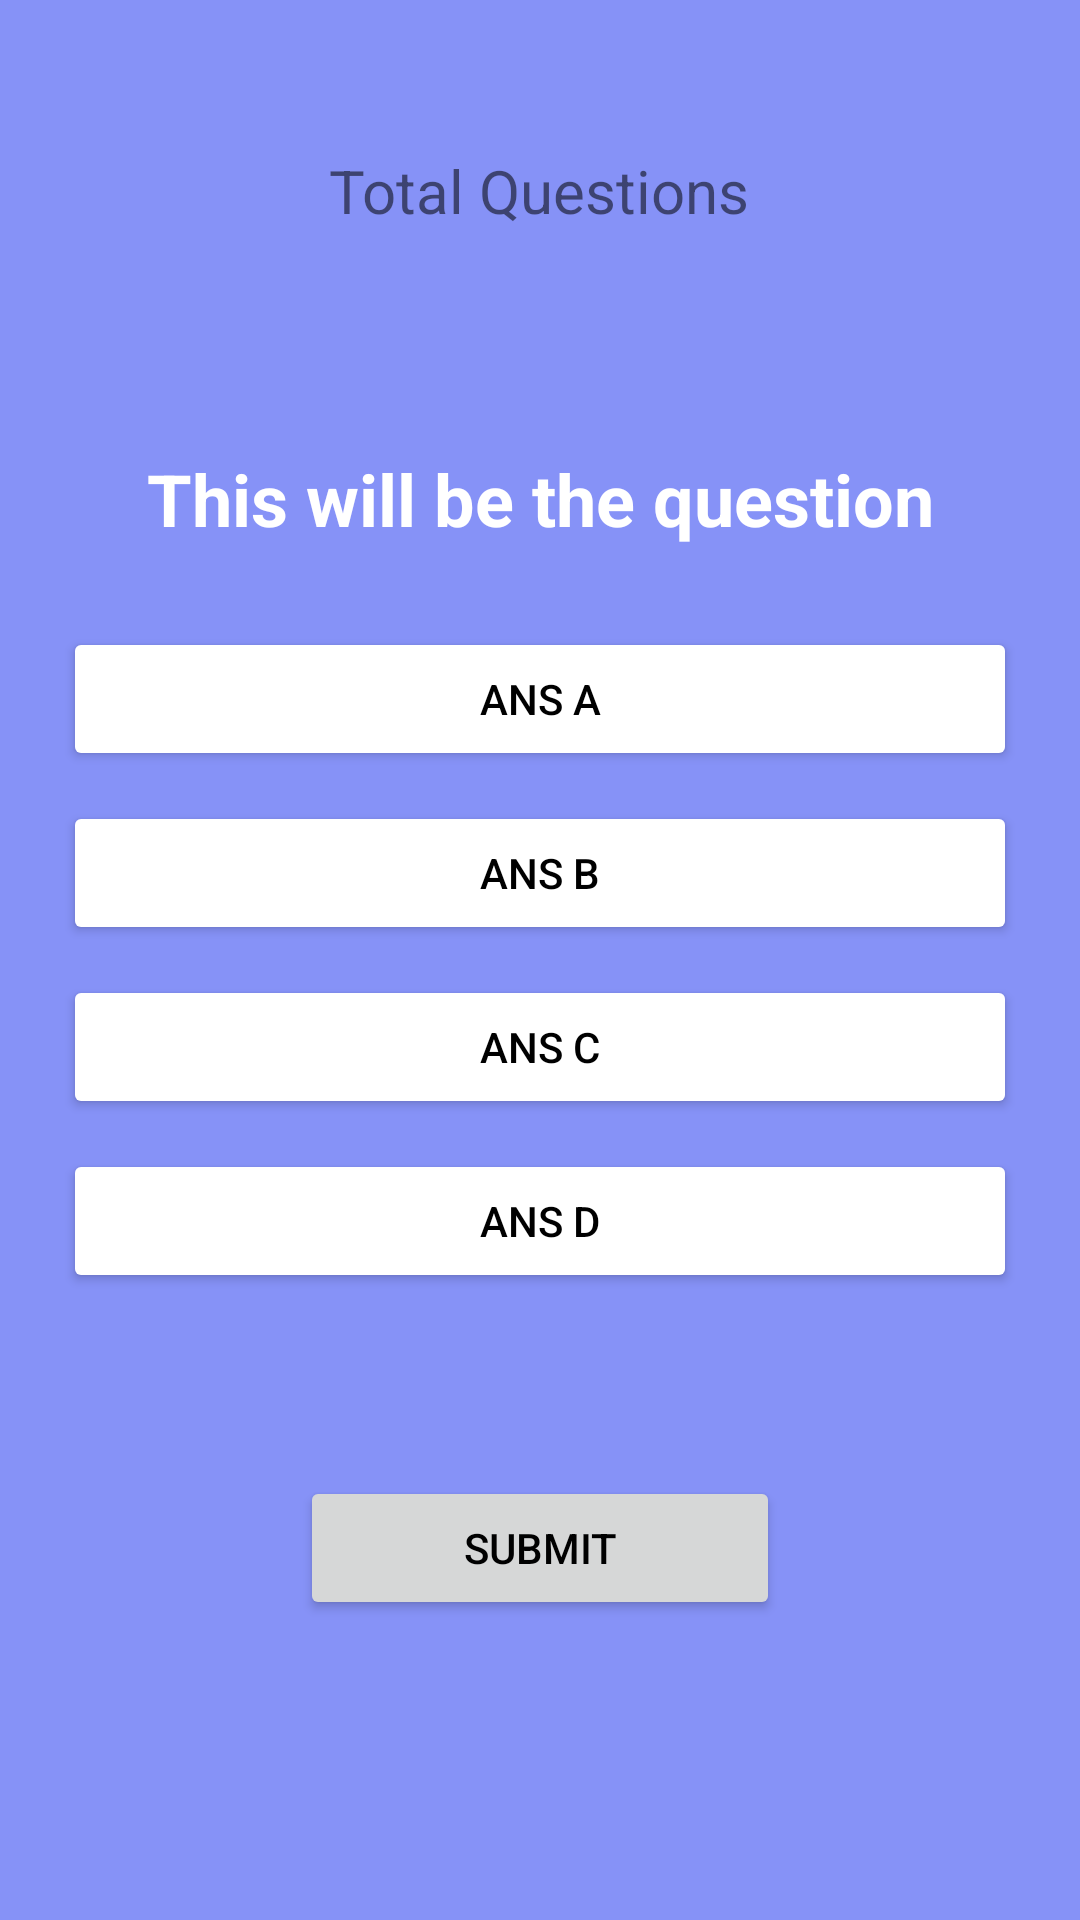

Reconstruct the res/layout file that produces this screen, plus the resources it refers to.
<!-- AndroidManifest.xml: application theme Theme.AndroiDev -->
<!-- res/layout/fragment_quiz.xml -->
<?xml version="1.0" encoding="utf-8"?>
<FrameLayout xmlns:android="http://schemas.android.com/apk/res/android"
    xmlns:tools="http://schemas.android.com/tools"
    android:layout_width="match_parent"
    android:layout_height="match_parent"
    android:background="@color/lavendor"
    tools:context=".QuizFragment">

    
    <TextView
        android:id="@+id/total_question"
        android:layout_width="wrap_content"
        android:layout_height="wrap_content"
        android:text="Total Questions"
        android:layout_gravity="top|center_horizontal"
        android:layout_marginTop="50dp"
        android:textSize="20sp" />

    

    
    <TextView
        android:id="@+id/question"
        android:layout_width="match_parent"
        android:layout_height="wrap_content"
        android:layout_marginTop="150dp"
        android:text="This will be the question"
        android:textAlignment="center"
        android:textColor="@color/white"
        android:textSize="24sp"
        android:textStyle="bold" />

    <LinearLayout
        android:id="@+id/choices_layout"
        android:layout_width="match_parent"
        android:layout_height="wrap_content"
        android:layout_gravity="center"
        android:orientation="vertical"
        android:layout_margin="16dp">

        
        <Button
            android:id="@+id/ans_A"
            android:layout_width="match_parent"
            android:layout_height="wrap_content"
            android:layout_margin="5dp"
            android:backgroundTint="@color/white"
            android:text="Ans A"
            android:textColor="@color/black" />

        <Button
            android:id="@+id/ans_B"
            android:layout_width="match_parent"
            android:layout_height="wrap_content"
            android:layout_margin="5dp"
            android:backgroundTint="@color/white"
            android:text="Ans B"
            android:textColor="@color/black" />

        <Button
            android:id="@+id/ans_C"
            android:layout_width="match_parent"
            android:layout_height="wrap_content"
            android:layout_margin="5dp"
            android:backgroundTint="@color/white"
            android:text="Ans C"
            android:textColor="@color/black" />

        <Button
            android:id="@+id/ans_D"
            android:layout_width="match_parent"
            android:layout_height="wrap_content"
            android:layout_margin="5dp"
            android:backgroundTint="@color/white"
            android:text="Ans D"
            android:textColor="@color/black" />
    </LinearLayout>

    
    <Button
        android:id="@+id/submit_btn"
        android:layout_width="match_parent"
        android:layout_height="wrap_content"
        android:text="Submit"
        android:layout_gravity="bottom"
        android:layout_margin="100dp"
        android:textColor="@color/black" />

</FrameLayout>
<!-- resources referenced by this layout -->
<resources>
  <color name="black">#FF000000</color>
  <color name="lavendor">#8692f7</color>
  <color name="white">#FFFFFFFF</color>
  <style name="Theme.AndroiDev" parent="Theme.MaterialComponents.DayNight.NoActionBar">
          
          <item name="colorPrimary">@color/lavendor</item>
          <item name="colorPrimaryVariant">@color/lavendor</item>
          <item name="colorOnPrimary">@color/white</item>
          
          <item name="colorSecondary">@color/teal_200</item>
          <item name="colorSecondaryVariant">@color/teal_700</item>
          <item name="colorOnSecondary">@color/black</item>
          
          <item name="android:statusBarColor">?attr/colorPrimaryVariant</item>
          
      </style>
  <color name="teal_200">#FF03DAC5</color>
  <color name="teal_700">#FF018786</color>
</resources>
